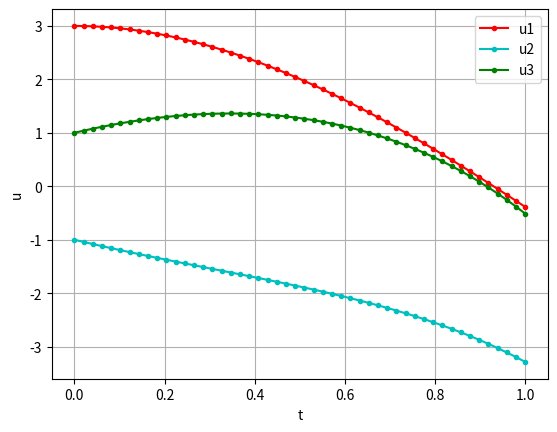

Recreate this plot in Python.
import numpy as np
import matplotlib.pyplot as plt
def rk4(y_initial,x_range,dydx): #y_initial should be an array
	n=np.size(x_range)
	y=np.zeros((n,3))
	h=x_range[1]-x_range[0]
	y[0]=y_initial
	for i in range(np.size(x_range)-1):
		k1=h*dydx(x_range[i],y[i])
		k2=h*dydx(x_range[i]+h/2,y[i]+k1/2)
		k3=h*dydx(x_range[i]+h/2,y[i]+k2/2)
		k4=h*dydx(x_range[i+1],y[i]+k3)
		y[i+1]=y[i]+1/6*(k1+2*k2+2*k3+k4)
	return y
def dydx(x,y):
	out=np.array([y[0]+2*y[1]-2*y[2]+np.exp(-x),y[1]+y[2]-2*np.exp(-x),y[0]+2*y[1]+np.exp(-x)])
	return out

u=rk4(np.array([3,-1,1]),np.linspace(0,1),dydx)
plt.plot(np.linspace(0,1),u[:,0],".-r")	
plt.plot(np.linspace(0,1),u[:,1],".-c")
plt.plot(np.linspace(0,1),u[:,2],".-g")
plt.grid()
plt.legend(["u1","u2","u3"])
plt.xlabel("t")
plt.ylabel("u")
plt.show()
